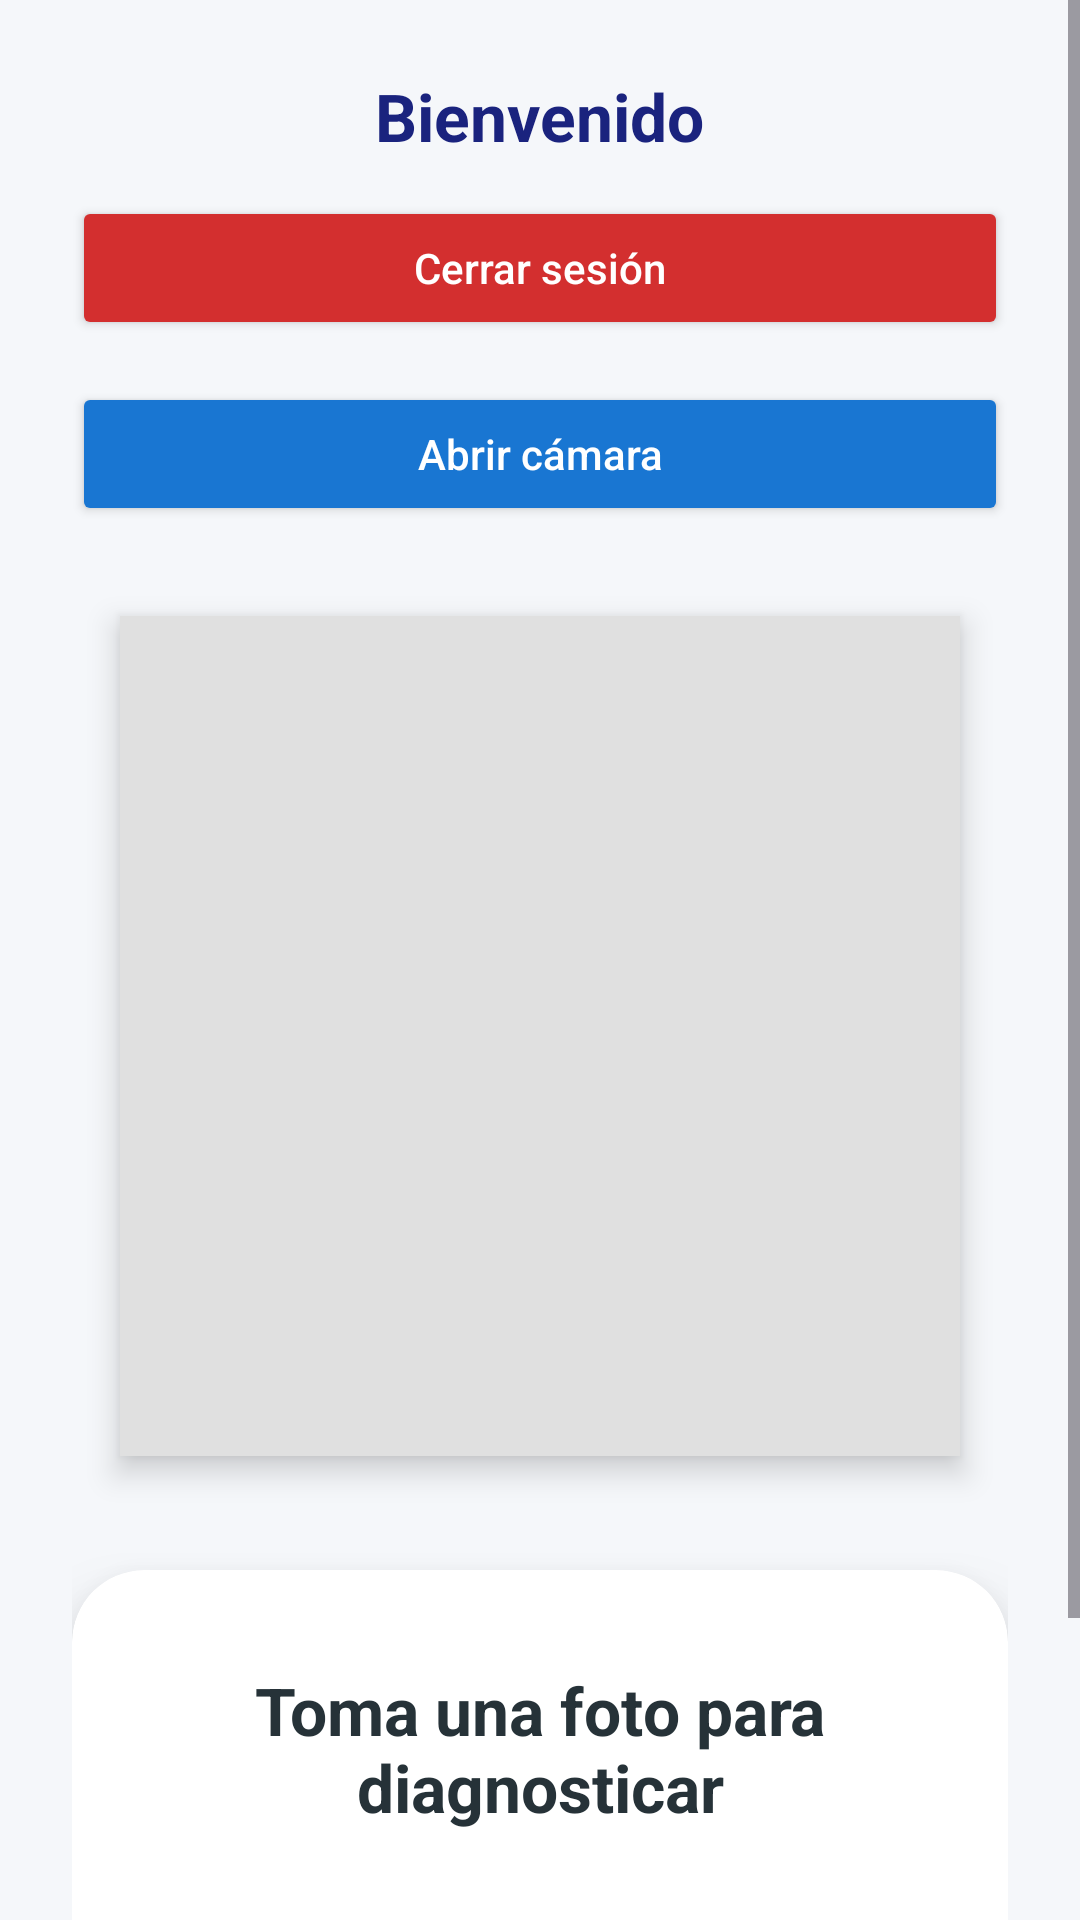

Reconstruct the res/layout file that produces this screen, plus the resources it refers to.
<!-- AndroidManifest.xml: application theme Theme.SmartAgroNutriApp -->
<!-- res/layout/fragment_configuracion.xml -->
<?xml version="1.0" encoding="utf-8"?>
<ScrollView xmlns:android="http://schemas.android.com/apk/res/android"
    xmlns:app="http://schemas.android.com/apk/res-auto"
    android:layout_width="match_parent"
    android:layout_height="match_parent"
    android:fillViewport="true"
    android:background="#F5F7FA">

    <LinearLayout
        android:layout_width="match_parent"
        android:layout_height="wrap_content"
        android:orientation="vertical"
        android:padding="24dp"
        android:gravity="center_horizontal">

        
        <TextView
            android:id="@+id/tvUserConfig"
            android:layout_width="wrap_content"
            android:layout_height="wrap_content"
            android:text="Bienvenido"
            android:textSize="22sp"
            android:textStyle="bold"
            android:textColor="#1A237E"
            android:layout_marginBottom="12dp"/>

        
        <Button
            android:id="@+id/btnLogout"
            android:layout_width="match_parent"
            android:layout_height="48dp"
            android:text="Cerrar sesión"
            android:textAllCaps="false"
            android:backgroundTint="#D32F2F"
            android:textColor="#FFFFFF"
            android:layout_marginBottom="14dp"
            android:radius="20dp"/>

        
        <Button
            android:id="@+id/btnAbrirCamara"
            android:layout_width="match_parent"
            android:layout_height="48dp"
            android:text="Abrir cámara"
            android:textAllCaps="false"
            android:backgroundTint="#1976D2"
            android:textColor="#FFFFFF"
            android:layout_marginBottom="20dp"
            android:radius="20dp"/>

        
        <ImageView
            android:id="@+id/imagenPlanta"
            android:layout_width="280dp"
            android:layout_height="280dp"
            android:background="#E0E0E0"
            android:scaleType="centerCrop"
            android:layout_marginTop="10dp"
            android:layout_marginBottom="22dp"
            android:elevation="6dp"
            android:clipToOutline="true"
            android:outlineProvider="background"/>

        
        <androidx.cardview.widget.CardView
            android:id="@+id/cardResultado"
            android:layout_width="match_parent"
            android:layout_height="wrap_content"
            android:layout_marginTop="16dp"
            app:cardCornerRadius="24dp"
            app:cardElevation="14dp"
            app:cardBackgroundColor="#FFFFFF">

            <LinearLayout
                android:layout_width="match_parent"
                android:layout_height="wrap_content"
                android:padding="32dp"
                android:orientation="vertical"
                android:gravity="center_horizontal">

                <TextView
                    android:id="@+id/tvDiagnostico"
                    android:layout_width="wrap_content"
                    android:layout_height="wrap_content"
                    android:text="Toma una foto para diagnosticar"
                    android:textSize="22sp"
                    android:textStyle="bold"
                    android:textColor="#263238"
                    android:gravity="center"
                    android:layout_marginBottom="16dp"/>

                <TextView
                    android:id="@+id/tvConfianza"
                    android:layout_width="wrap_content"
                    android:layout_height="wrap_content"
                    android:text="-- %"
                    android:textSize="58sp"
                    android:textStyle="bold"
                    android:textColor="#43A047"
                    android:gravity="center"/>

            </LinearLayout>

        </androidx.cardview.widget.CardView>

    </LinearLayout>
</ScrollView>
<!-- resources referenced by this layout -->
<resources>
  <style name="Theme.SmartAgroNutriApp" parent="Base.Theme.SmartAgroNutriApp" />
  <style name="Base.Theme.SmartAgroNutriApp" parent="Theme.Material3.DayNight.NoActionBar">
          
          
      </style>
</resources>
